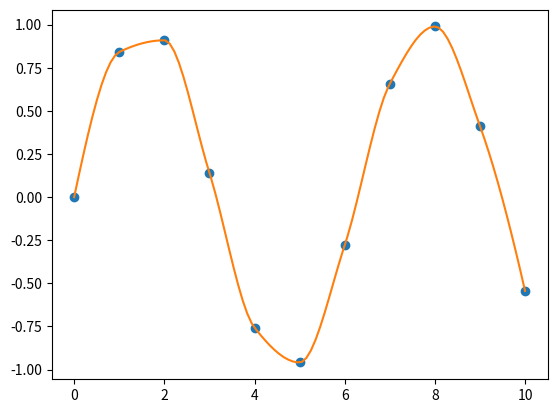

The matplotlib source for this figure:
import numpy as np
import matplotlib.pyplot as plt
from scipy.interpolate import pchip_interpolate
from scipy.interpolate import barycentric_interpolate

x1=np.linspace(0.0,10.0,11)
y1=np.sin(x1)

#Кусочный кубический интерполяционный полином Эрмита
#
#Использует кусочный кубический полином p(x)
# () на кажом подинтервале x_i <= x <= x_(i+1)  для p полинома
# () первая производная непрерывная p(x) интерполирует y
# () кубический интерполант сохраняет форму Наклоны в xj выбраны таким способом,
#    который сохраняет форму данных 


ze=np.linspace(min(x1), max(x1), num=100)
spl = pchip_interpolate(x1,y1,ze)
plt.plot(x1,y1,"o",label="observation")
plt.plot(ze,spl,label="pchip interpolation")

# Барицентрическая интерполяция
ze=np.linspace(min(x1),max(x1),num=100)
spl = barycentric_interpolate(x1,y1,ze)
#plt.plot(ze,spl,label="barycentric interpolation")
plt.show()
